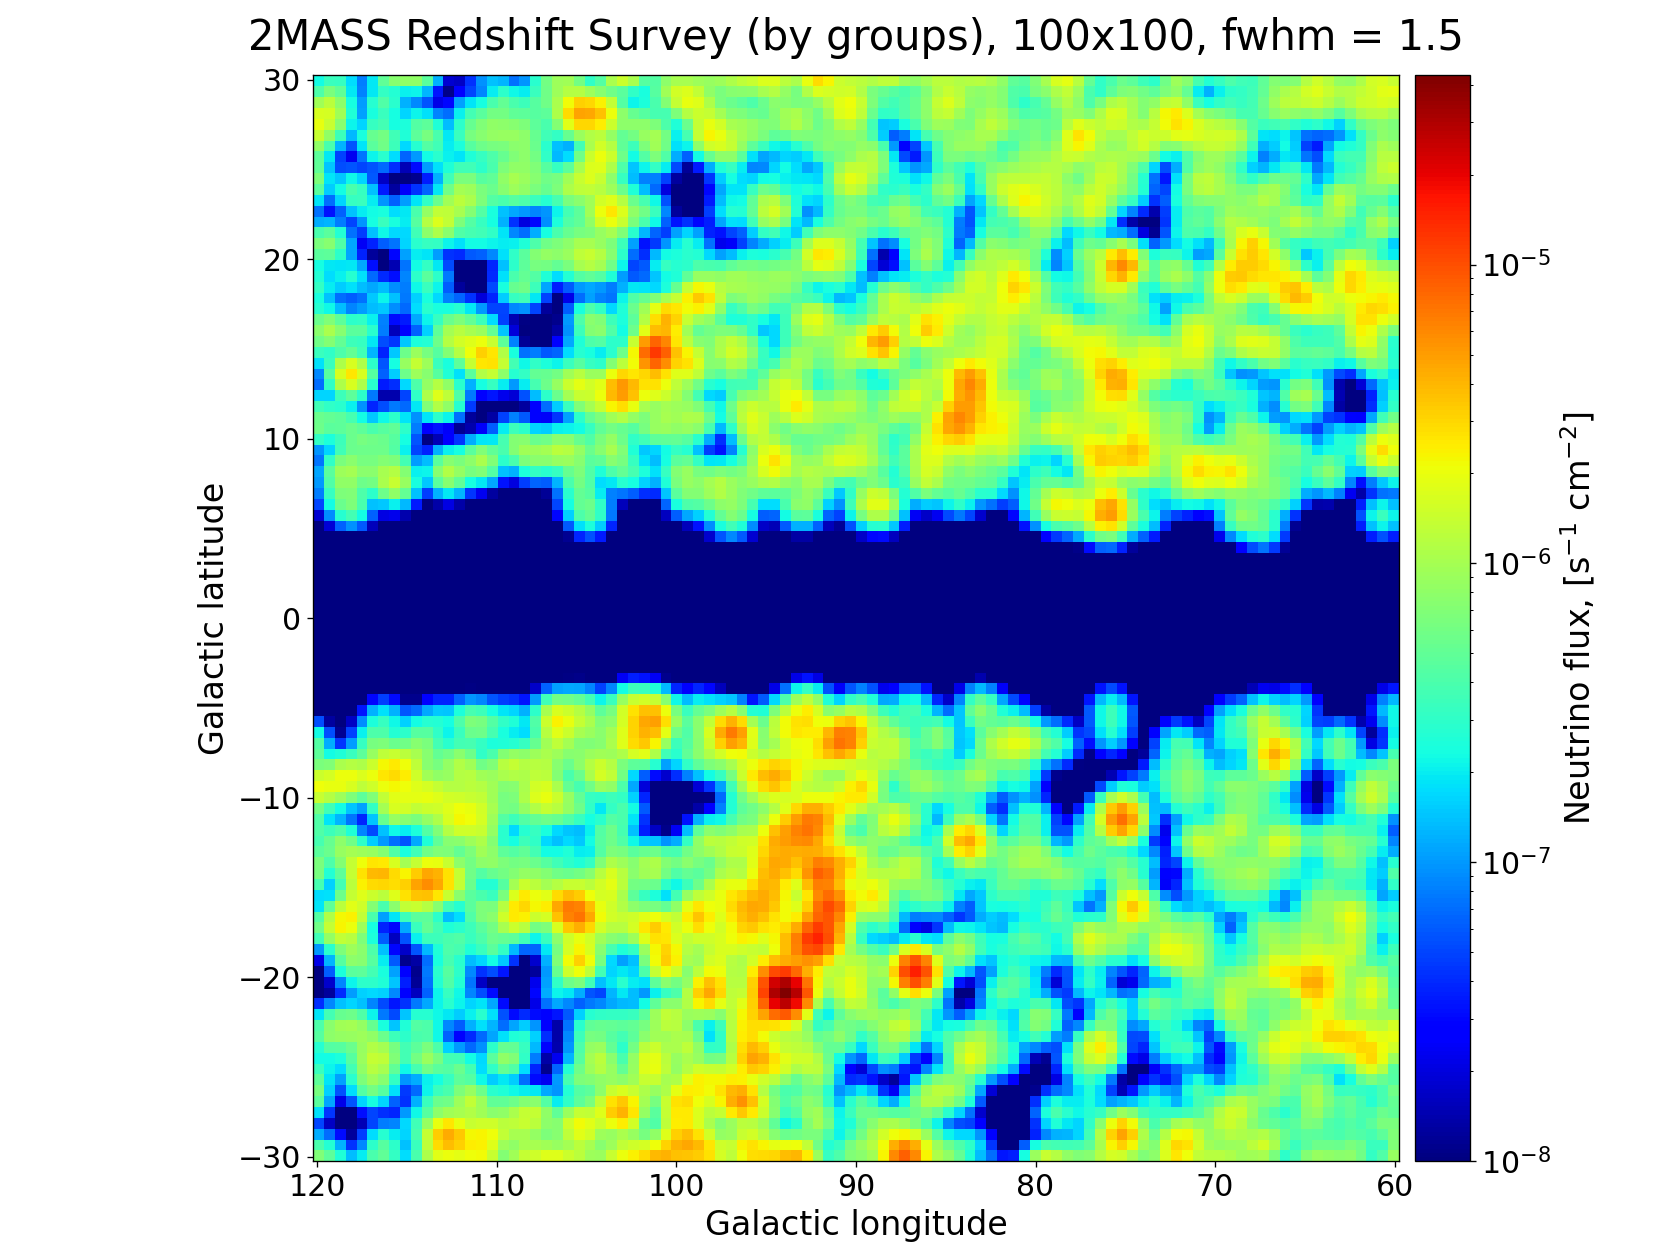

The file beside this chart, header and first rows:
RA, DEC, GLON, GLAT, Z, DIST, MAG, NEU, BAR
339.3, 34.42, 93.72, -20.72, 0.001588, 6.8, 6, 0.005612, 0.0002237
332, 31.36, 86.51, -19.71, 0.002091, 8.957, 6.82, 0.002637, 0.0001071
309.3, 66.11, 100.9, 14.85, 0.00424, 18.16, 7.09, 0.002056, 0.00008373
315.9, 29.9, 75.13, -11.14, 0.001624, 6.957, 7.64, 0.001239, 0.00005068
13.02, 47.55, 123, -15.32, 0.001231, 5.271, 7.77, 0.001099, 0.00004475
14.45, 30.35, 124.6, -32.5, 0.01607, 68.84, 7.93, 0.0009486, 0.00003891
332.1, 48.44, 97.12, -6.091, 0.002785, 11.93, 7.91, 0.0009663, 0.00003821
339.4, 23.8, 87.39, -29.67, 0.002982, 12.77, 8, 0.0008894, 0.00003534
295.9, 56.11, 88.63, 15.45, 0.01133, 48.51, 8.15, 0.0007746, 0.00003202
345.2, 30.14, 96.22, -26.94, 0.001574, 6.743, 8.16, 0.0007675, 0.00003152
330.2, 17.74, 75.37, -28.96, 0.002648, 11.34, 8.15, 0.0007746, 0.00003137
281.8, 45.55, 74.89, 19.68, 0.007802, 33.41, 8.22, 0.0007263, 0.00002917
274.9, 74.57, 105.5, 28.17, 0.004727, 20.24, 8.27, 0.0006936, 0.00002843
333.9, 37.3, 91.6, -15.92, 0.01871, 80.14, 8.28, 0.0006872, 0.00002754
257.6, 72.3, 103.7, 33.36, 0.003796, 16.26, 8.37, 0.0006326, 0.00002603
16.85, 32.41, 126.8, -30.34, 0.01634, 70, 8.46, 0.0005822, 0.00002373
316.3, 66.77, 103.2, 13.04, 0.008473, 36.29, 8.5, 0.0005612, 0.00002278
339.4, 23.79, 87.46, -29.73, 0.002982, 12.77, 8.55, 0.0005359, 0.00002217
319.6, 26.45, 74.71, -15.9, 0.01472, 63.03, 8.53, 0.0005459, 0.00002189
356.8, 29.48, 106.5, -31.33, 0.01639, 70.19, 8.58, 0.0005213, 0.00002146
304.9, 66.73, 100.5, 16.67, 0.007899, 33.83, 8.56, 0.000531, 0.00002141
350.5, 40.85, 105.2, -18.94, 0.0002035, 0.8714, 8.56, 0.000531, 0.00002132
276, 73.18, 104, 27.85, 0.005847, 25.04, 8.57, 0.0005261, 0.0000208
334.6, 13.62, 75.74, -34.86, 0.02506, 107.3, 8.6, 0.0005118, 0.00002072
335.6, 36.21, 92.11, -17.59, 0.01849, 79.17, 8.65, 0.0004888, 0.00002033
248.2, 78.2, 111.3, 33.36, 0.004453, 19.07, 8.66, 0.0004843, 0.00002028
300.2, 66.23, 99.05, 18.09, 0.008726, 37.37, 8.65, 0.0004888, 0.00001987
307.1, 25.72, 66.98, -7.559, 0.01342, 57.49, 8.68, 0.0004754, 0.00001955
12.45, 32.28, 122.5, -30.59, 0.01474, 63.11, 8.65, 0.0004888, 0.00001949
330.7, 41.06, 91.87, -11.44, 0.01375, 58.9, 8.71, 0.0004625, 0.00001892
308.2, 9.927, 54.16, -17.26, 0.01474, 63.11, 8.7, 0.0004668, 0.00001858
354.1, 75.65, 118.2, 13.47, 0.006141, 26.3, 8.73, 0.000454, 0.00001848
316.9, 16.34, 64.88, -20.51, 0.01586, 67.94, 8.76, 0.0004417, 0.00001808
286.8, 29.01, 60.66, 9.676, 0.01277, 54.69, 8.76, 0.0004417, 0.000018
344, 36.36, 98.35, -20.94, 0.01755, 75.16, 8.77, 0.0004376, 0.00001734
2.268, 27.73, 111.6, -34.21, 0.009283, 39.76, 8.77, 0.0004376, 0.00001733
280.1, 24.2, 53.66, 13.08, 0.01249, 53.47, 8.81, 0.0004218, 0.0000173
327.1, 22.16, 76.43, -23.74, 0.00452, 19.36, 8.82, 0.0004179, 0.00001715
323.9, 35.4, 83.94, -12.24, 0.0143, 61.23, 8.86, 0.0004028, 0.00001647
329.1, 73.26, 111.1, 14.57, 0.004476, 19.17, 8.86, 0.0004028, 0.00001623
334.2, 41.5, 94.29, -12.61, 0.01405, 60.19, 8.87, 0.0003991, 0.00001614
351.3, 28.5, 100.9, -30.67, 0.02244, 96.09, 8.85, 0.0004065, 0.00001612
2.472, 25.92, 111.4, -36.01, 0.0143, 61.23, 8.86, 0.0004028, 0.00001604
276.3, 27.54, 55.44, 17.55, 0.01608, 68.86, 8.9, 0.0003882, 0.00001597
349.9, 42.85, 105.6, -16.91, 0.01684, 72.11, 8.96, 0.0003674, 0.00001525
334, 19.23, 79.59, -30.25, 0.003663, 15.69, 8.95, 0.0003708, 0.00001509
309.1, 11.49, 56.06, -17.18, 0.01402, 60.06, 8.97, 0.000364, 0.00001505
344.7, 40.93, 101.1, -17.11, 0.01637, 70.1, 8.98, 0.0003607, 0.00001497
299.1, 40.43, 75.61, 6.131, 0.01518, 65.01, 8.97, 0.000364, 0.00001496
344.5, 26.15, 93.38, -30.13, 0.02442, 104.6, 8.98, 0.0003607, 0.00001455
279.6, 25.37, 54.59, 13.92, 0.0111, 47.54, 8.99, 0.0003574, 0.00001449
248.1, 82.54, 115.8, 31.2, 0.02514, 107.7, 8.99, 0.0003574, 0.00001431
12.01, 27.62, 122, -35.24, 0.01584, 67.86, 9.02, 0.0003476, 0.00001424
336.6, 16.15, 79.54, -34.24, 0.004973, 21.3, 9.04, 0.0003413, 0.00001397
352.1, 32.42, 103.3, -27.28, 0.01579, 67.64, 9.04, 0.0003413, 0.00001378
324.8, 44.24, 90.49, -6.183, 0.01675, 71.73, 9.05, 0.0003381, 0.0000137
280.2, 36.29, 65.26, 17.67, 0.01889, 80.91, 9.03, 0.0003444, 0.0000137
13.78, 31.54, 123.9, -31.32, 0.01607, 68.84, 9.11, 0.00032, 0.00001357
290.2, 43.13, 74.91, 13.2, 0.01507, 64.53, 9.06, 0.000335, 0.00001347
334.2, 40.5, 93.71, -13.44, 0.01405, 60.19, 9.06, 0.000335, 0.00001347
... 4,049 more rows
